Labelled photos from "dataset", an image-classification folder in darpansubedi-balmiki/cardamom-leaf-disease-detection. The possible labels are: colletotrichum blight, healthy, phyllosticta leaf spot.

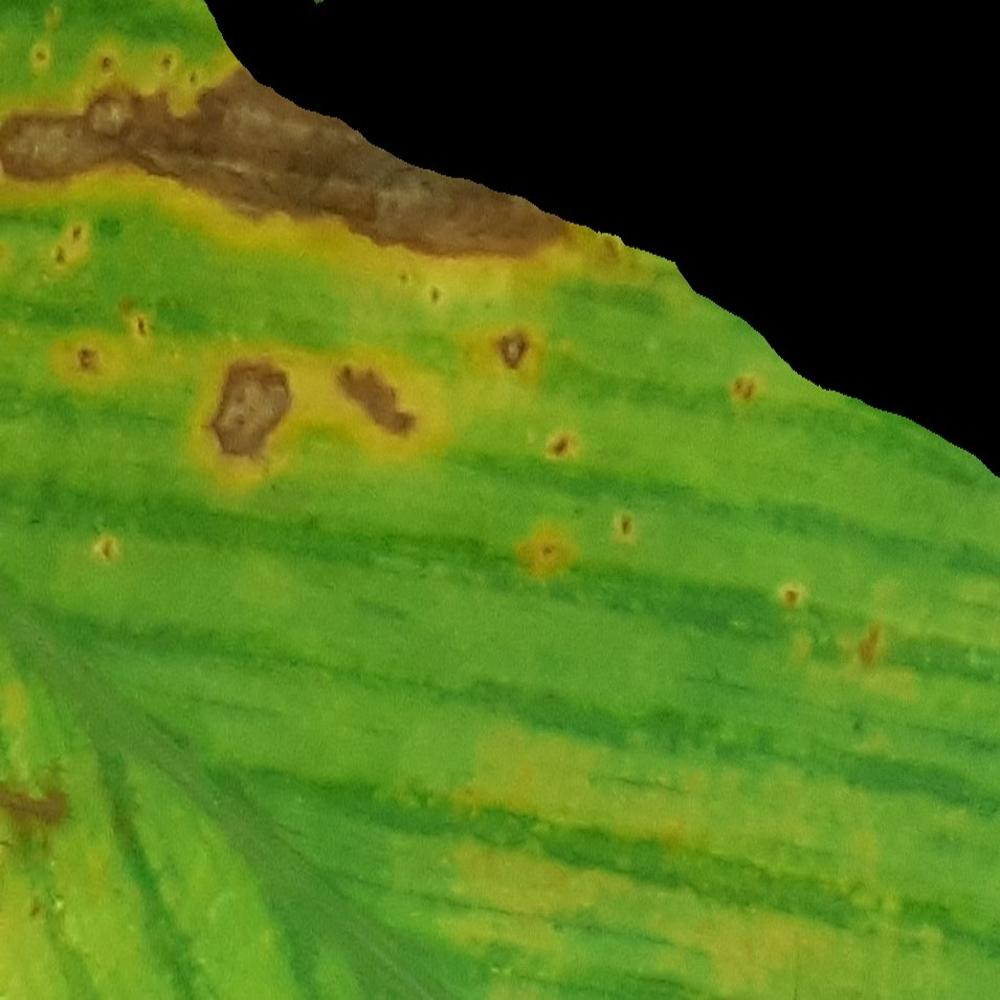
Label: colletotrichum blight

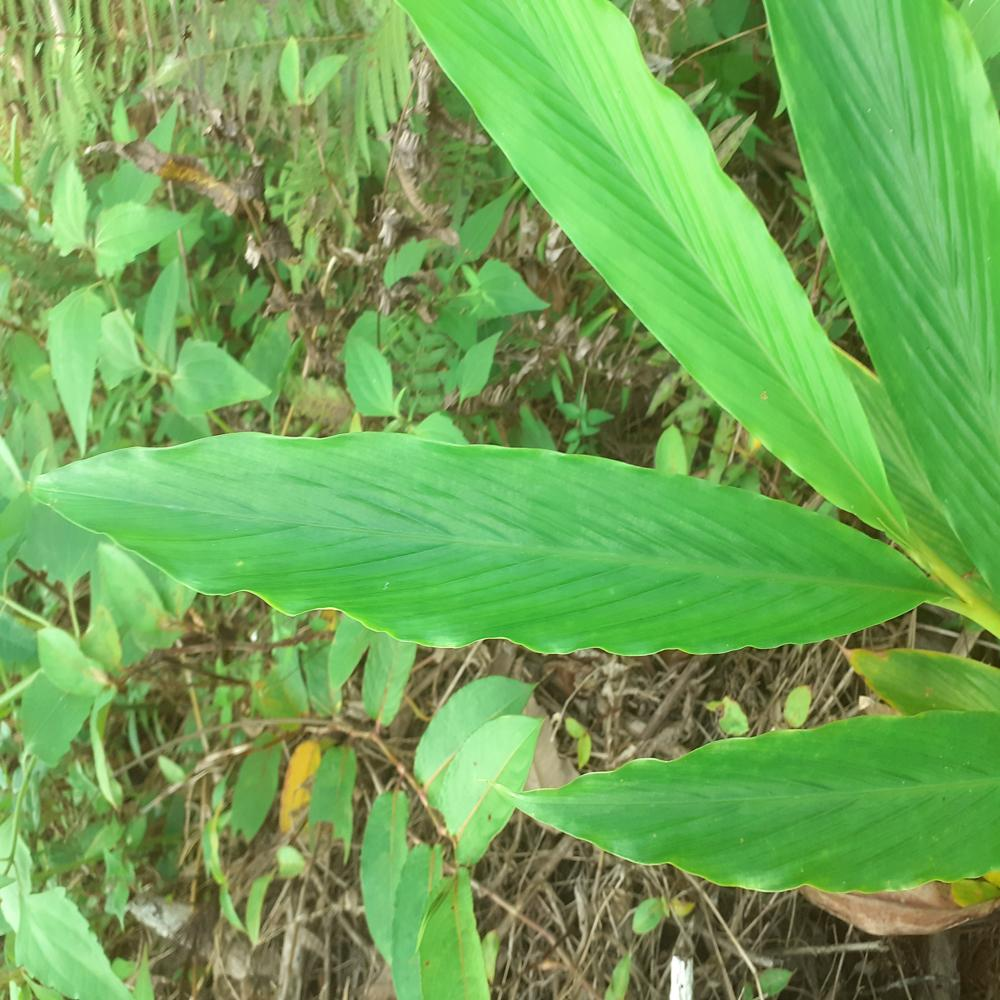
Label: healthy

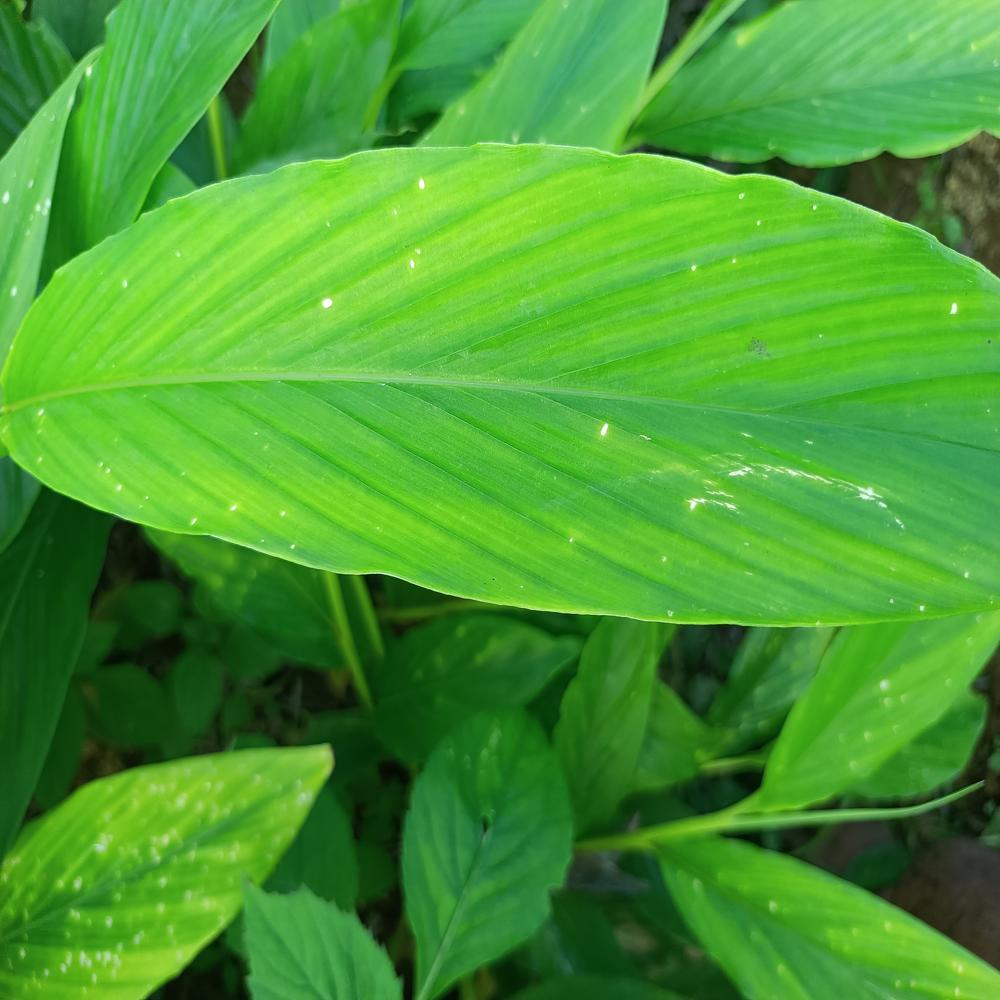
Label: phyllosticta leaf spot

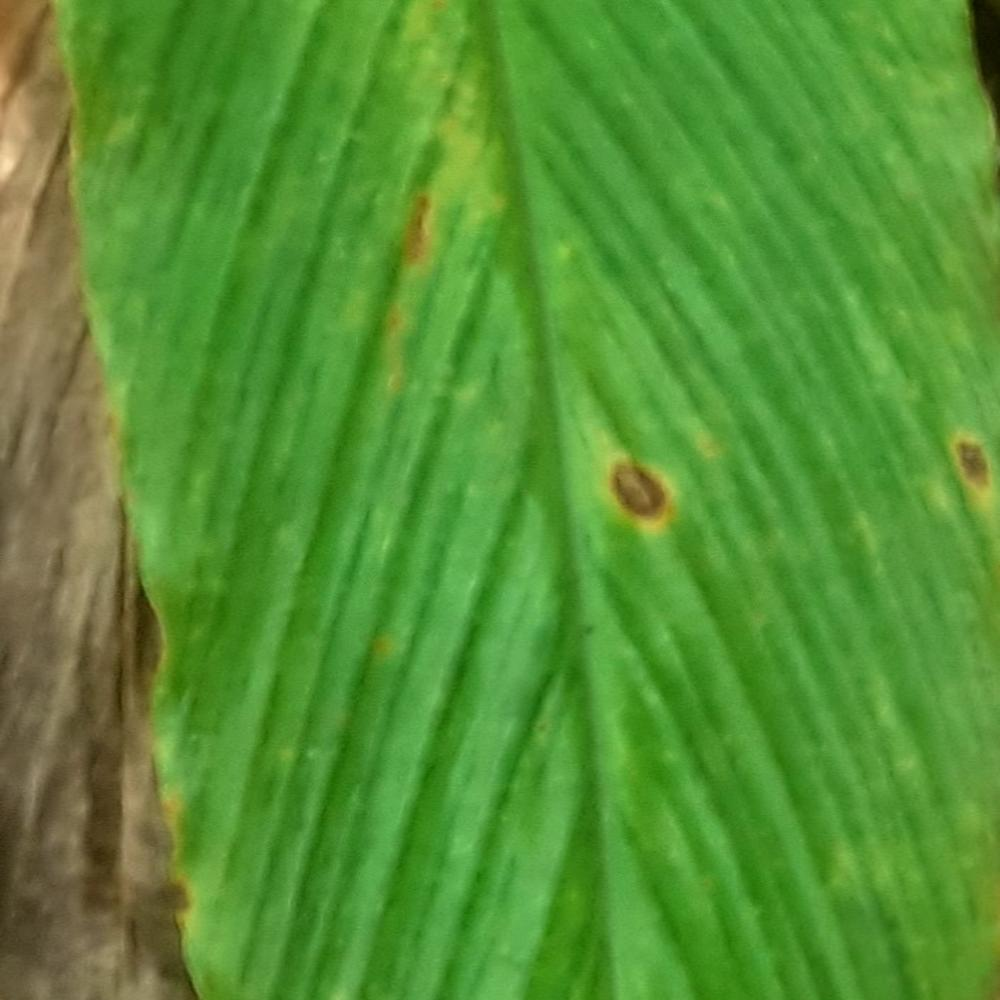
Label: colletotrichum blight

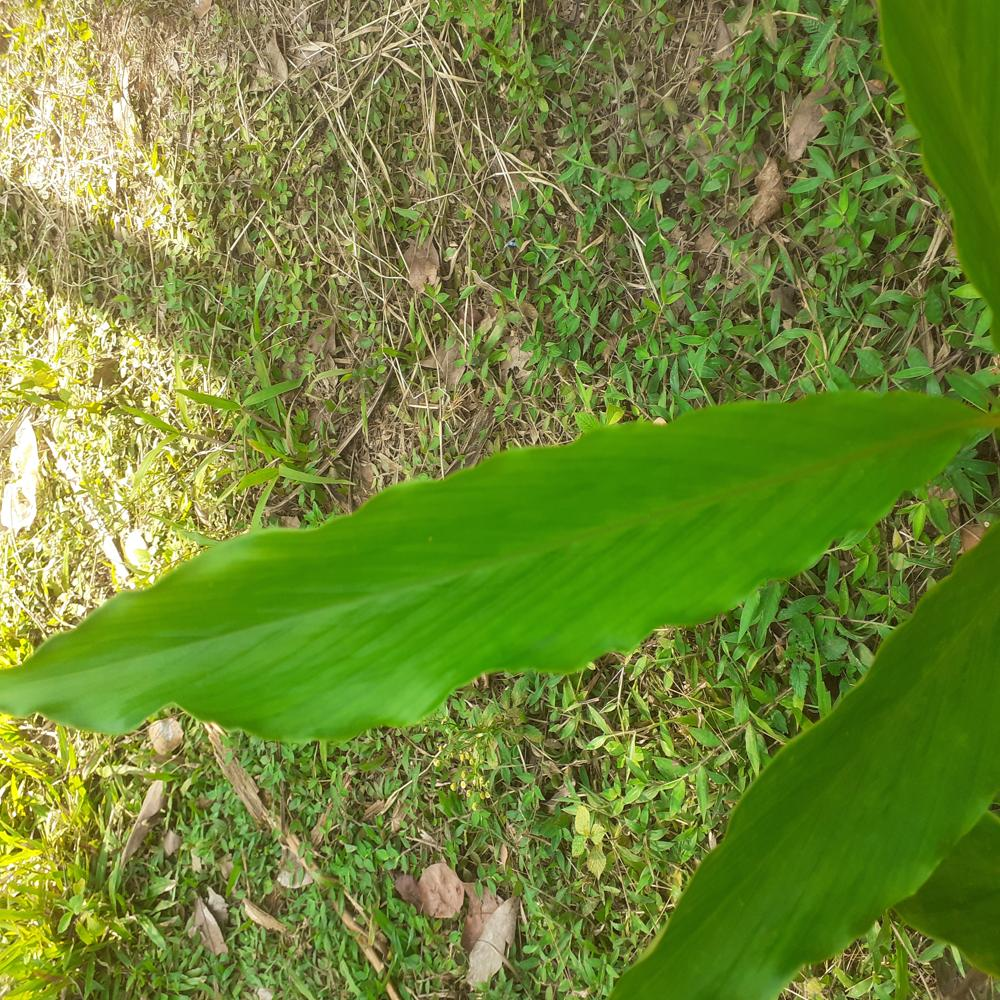
Label: healthy

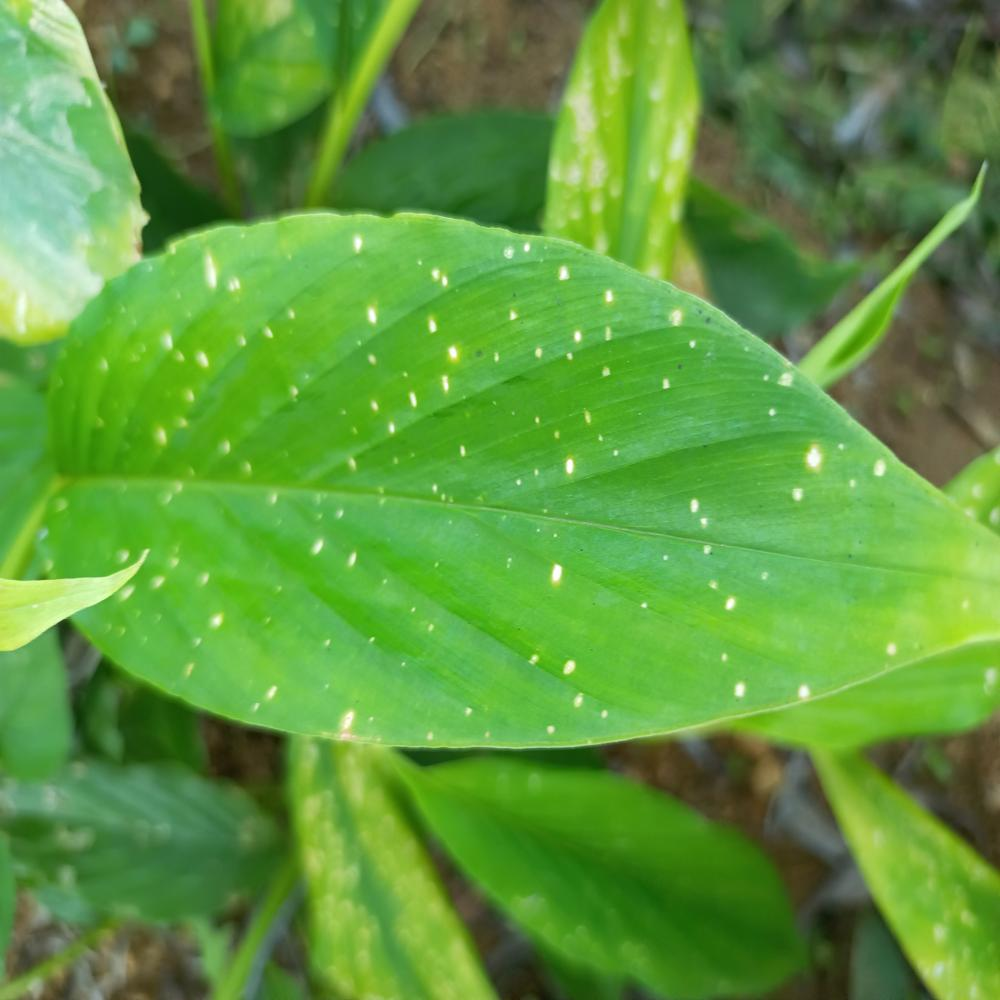
Label: phyllosticta leaf spot
